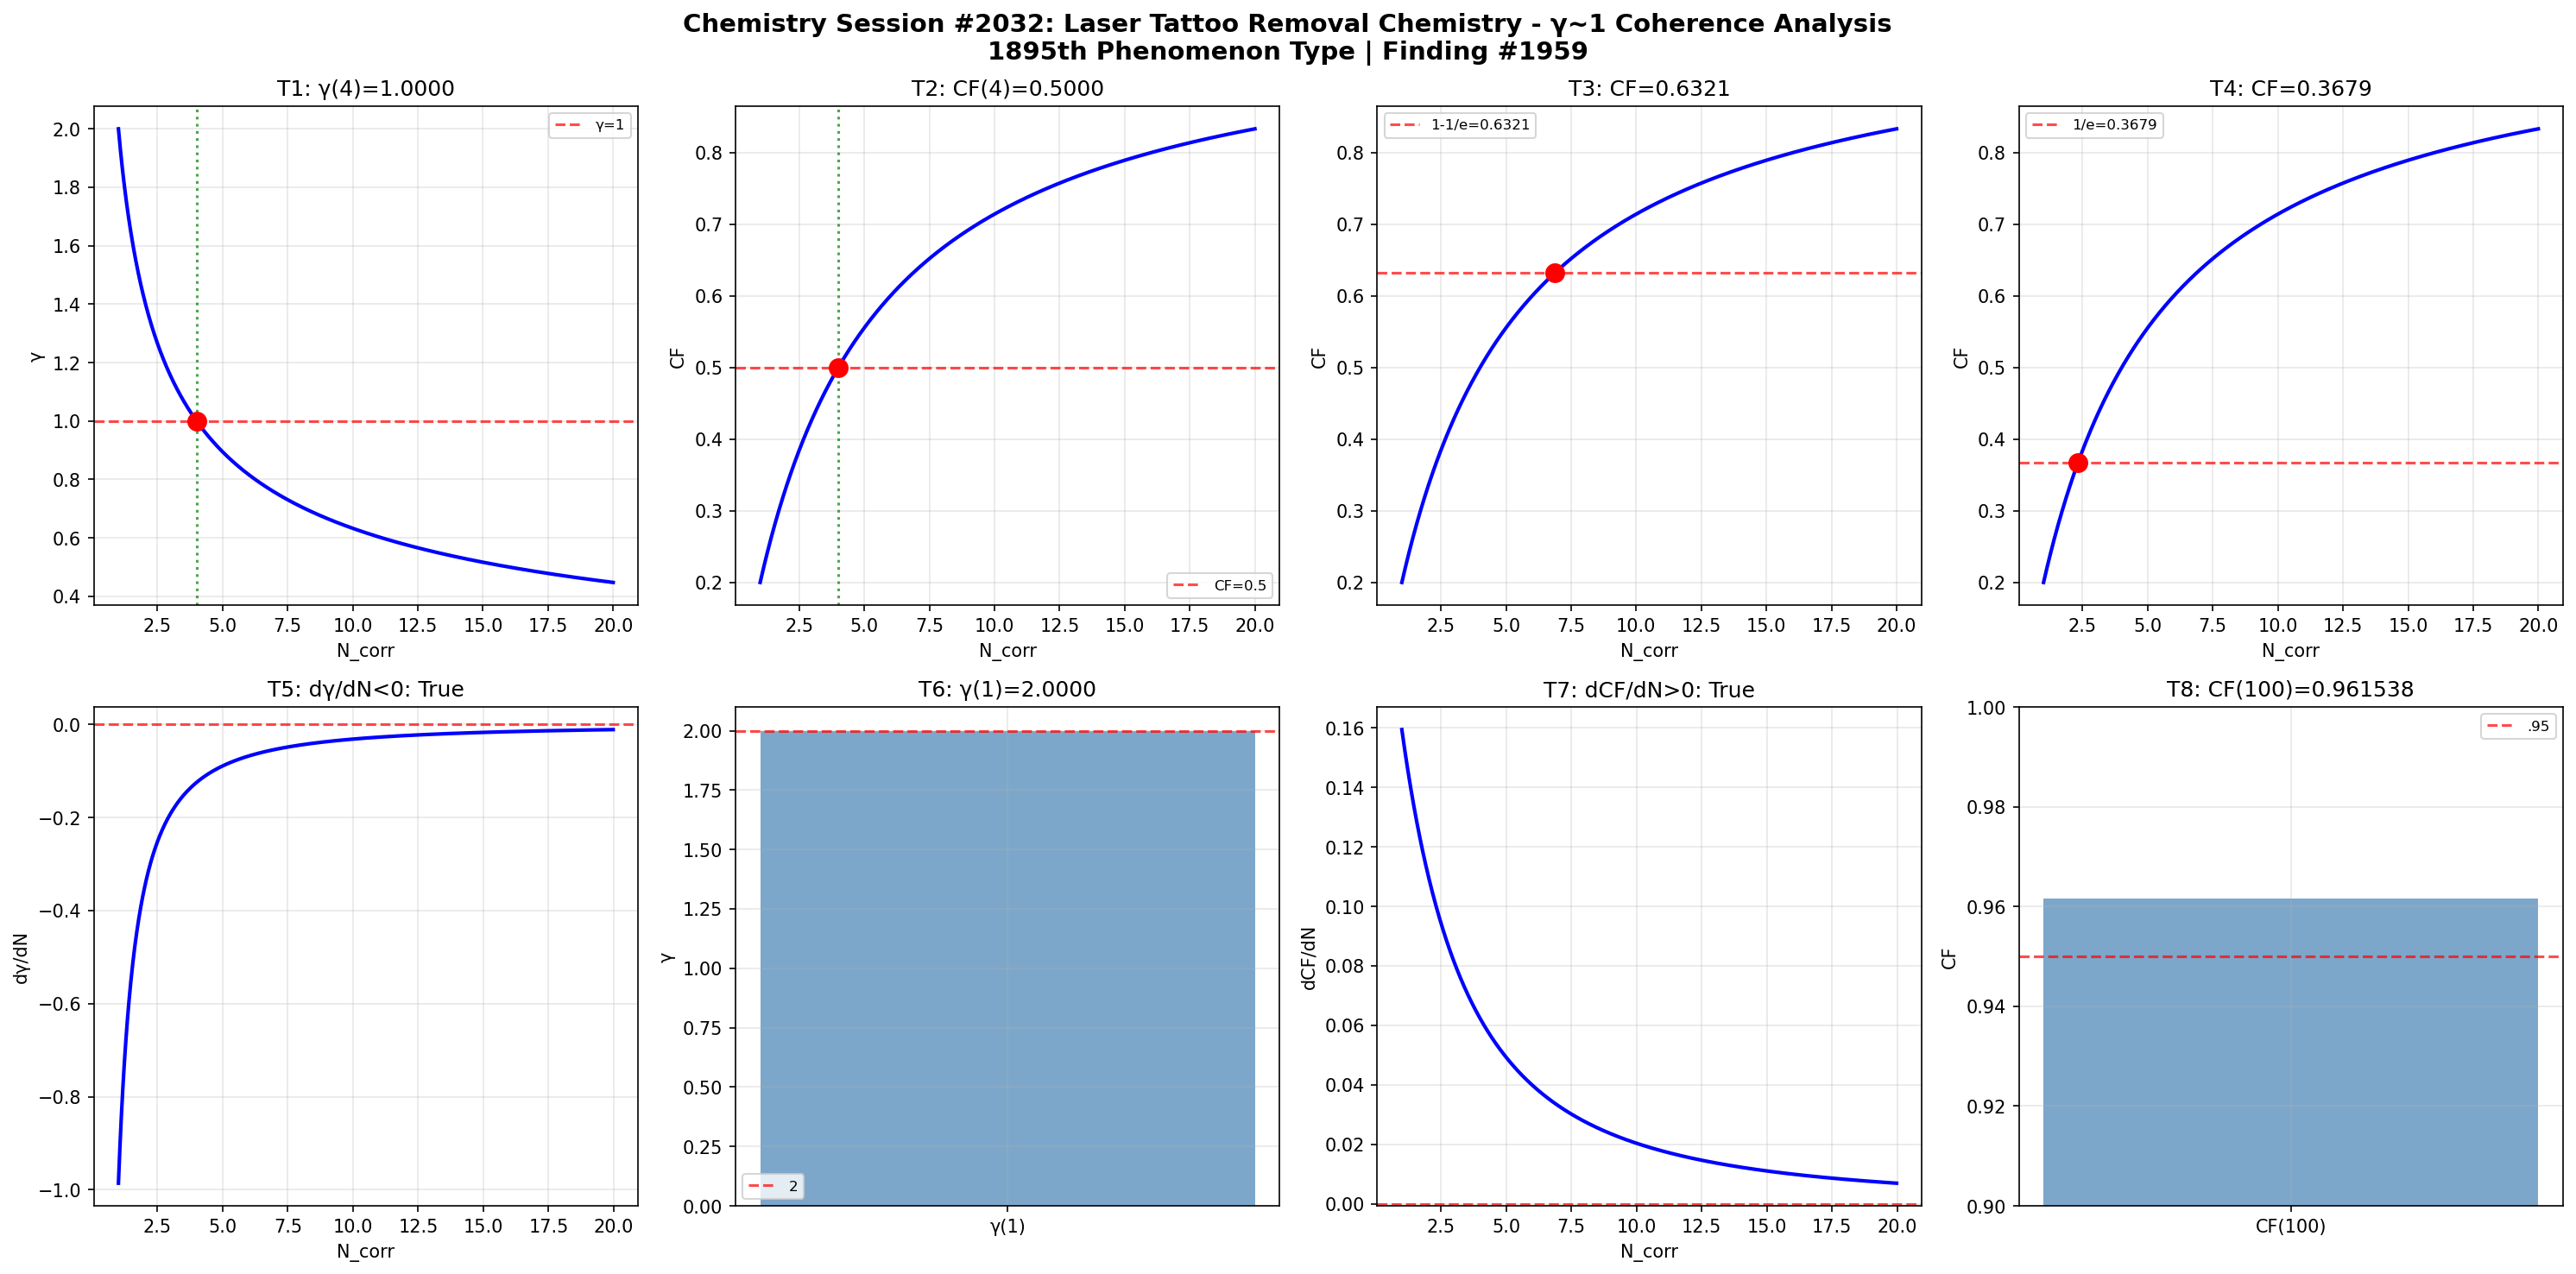

Reproduce this figure in Python.
import numpy as np
import matplotlib
matplotlib.use('Agg')
import matplotlib.pyplot as plt
def gamma(N_corr): return 2.0/np.sqrt(N_corr)
def coherence_fraction(g): return 1.0/(1.0+g**2)
N=np.linspace(1,20,1000); g=gamma(N); cf=coherence_fraction(g)
fig,axes=plt.subplots(2,4,figsize=(20,10))
fig.suptitle('Chemistry Session #2032: Laser Tattoo Removal Chemistry - γ~1 Coherence Analysis\n1895th Phenomenon Type | Finding #1959',fontsize=14,fontweight='bold')
ax=axes[0,0]; g4=gamma(4); ax.axhline(y=1,color='r',ls='--',alpha=.7,label='γ=1'); ax.plot(N,g,'b-',lw=2); ax.axvline(x=4,color='g',ls=':',alpha=.7); ax.plot(4,g4,'ro',ms=10); ax.set_xlabel('N_corr'); ax.set_ylabel('γ'); ax.set_title(f'T1: γ(4)={g4:.4f}'); ax.legend(fontsize=8); ax.grid(True,alpha=.3); t1=abs(g4-1)<1e-10
ax=axes[0,1]; c4=coherence_fraction(gamma(4)); ax.plot(N,cf,'b-',lw=2); ax.axhline(y=.5,color='r',ls='--',alpha=.7,label='CF=0.5'); ax.axvline(x=4,color='g',ls=':',alpha=.7); ax.plot(4,c4,'ro',ms=10); ax.set_xlabel('N_corr'); ax.set_ylabel('CF'); ax.set_title(f'T2: CF(4)={c4:.4f}'); ax.legend(fontsize=8); ax.grid(True,alpha=.3); t2=abs(c4-.5)<1e-10
ax=axes[0,2]; tc3=1-1/np.e; Nc3=4/(1/tc3-1); cc3=coherence_fraction(gamma(Nc3)); ax.plot(N,cf,'b-',lw=2); ax.axhline(y=tc3,color='r',ls='--',alpha=.7,label=f'1-1/e={tc3:.4f}'); ax.plot(Nc3,cc3,'ro',ms=10); ax.set_xlabel('N_corr'); ax.set_ylabel('CF'); ax.set_title(f'T3: CF={cc3:.4f}'); ax.legend(fontsize=8); ax.grid(True,alpha=.3); t3=abs(cc3-tc3)<1e-10
ax=axes[0,3]; tc4=1/np.e; Nc4=4/(1/tc4-1); cc4=coherence_fraction(gamma(Nc4)); ax.plot(N,cf,'b-',lw=2); ax.axhline(y=tc4,color='r',ls='--',alpha=.7,label=f'1/e={tc4:.4f}'); ax.plot(Nc4,cc4,'ro',ms=10); ax.set_xlabel('N_corr'); ax.set_ylabel('CF'); ax.set_title(f'T4: CF={cc4:.4f}'); ax.legend(fontsize=8); ax.grid(True,alpha=.3); t4=abs(cc4-tc4)<1e-10
ax=axes[1,0]; dg=np.diff(g)/np.diff(N); ax.plot(N[:-1],dg,'b-',lw=2); ax.axhline(y=0,color='r',ls='--',alpha=.7); ax.set_xlabel('N_corr'); ax.set_ylabel('dγ/dN'); ax.set_title(f'T5: dγ/dN<0: {np.all(dg<0)}'); ax.grid(True,alpha=.3); t5=bool(np.all(dg<0))
ax=axes[1,1]; g1=gamma(1); ax.bar(['γ(1)'],[g1],color='steelblue',alpha=.7); ax.axhline(y=2,color='r',ls='--',alpha=.7,label='2'); ax.set_ylabel('γ'); ax.set_title(f'T6: γ(1)={g1:.4f}'); ax.legend(fontsize=8); ax.grid(True,alpha=.3); t6=abs(g1-2)<1e-10
ax=axes[1,2]; dc=np.diff(cf)/np.diff(N); ax.plot(N[:-1],dc,'b-',lw=2); ax.axhline(y=0,color='r',ls='--',alpha=.7); ax.set_xlabel('N_corr'); ax.set_ylabel('dCF/dN'); ax.set_title(f'T7: dCF/dN>0: {np.all(dc>0)}'); ax.grid(True,alpha=.3); t7=bool(np.all(dc>0))
ax=axes[1,3]; c100=coherence_fraction(gamma(100)); ax.bar(['CF(100)'],[c100],color='steelblue',alpha=.7); ax.axhline(y=.95,color='r',ls='--',alpha=.7,label='.95'); ax.set_ylim(.9,1); ax.set_ylabel('CF'); ax.set_title(f'T8: CF(100)={c100:.6f}'); ax.legend(fontsize=8); ax.grid(True,alpha=.3); t8=c100>.95
plt.tight_layout(); plt.savefig('/mnt/c/exe/projects/ai-agents/Synchronism/simulations/chemistry/laser_tattoo_removal_chemistry_coherence.png',dpi=150,bbox_inches='tight'); plt.close()
r=[t1,t2,t3,t4,t5,t6,t7,t8]; print(f"Session #2032: {sum(r)}/8"); print(f"  {r}")
